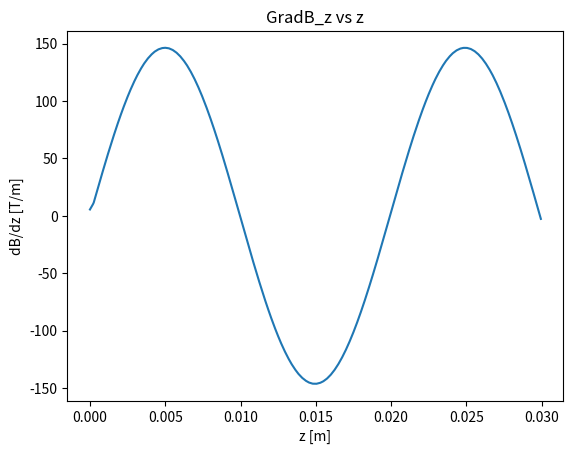
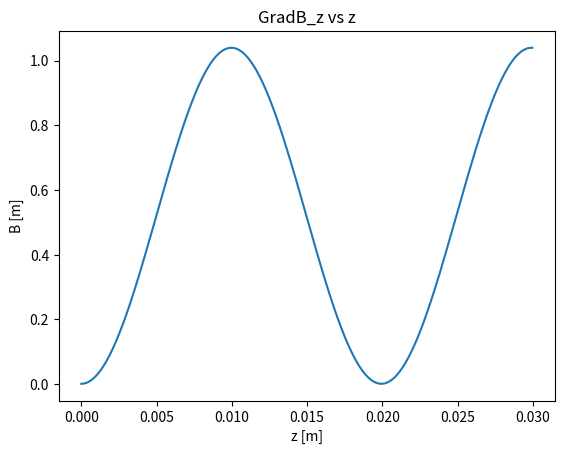
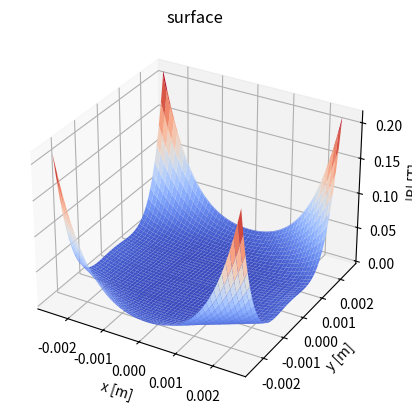
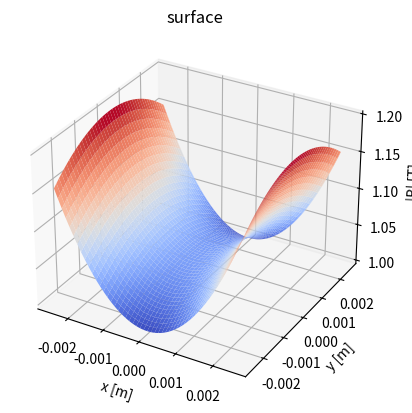
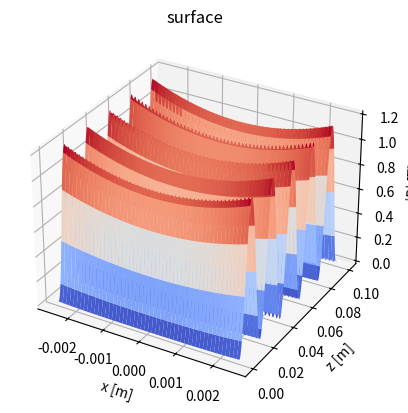
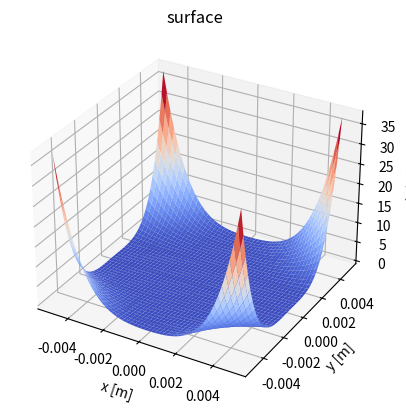
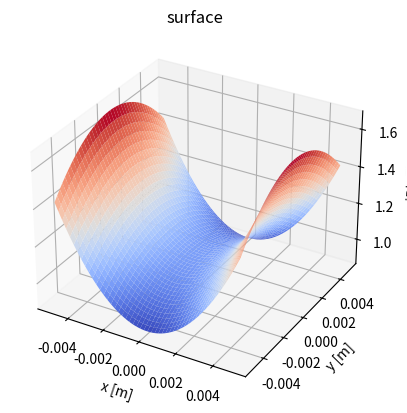
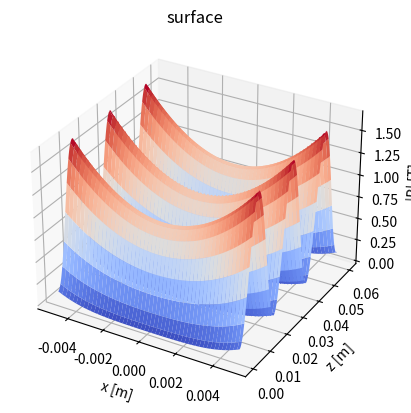
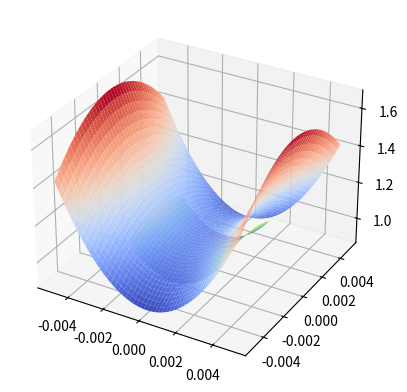
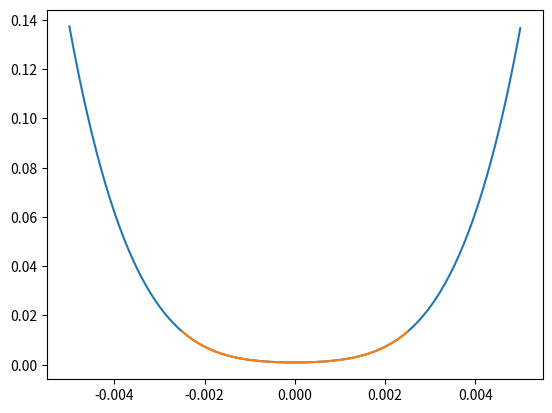
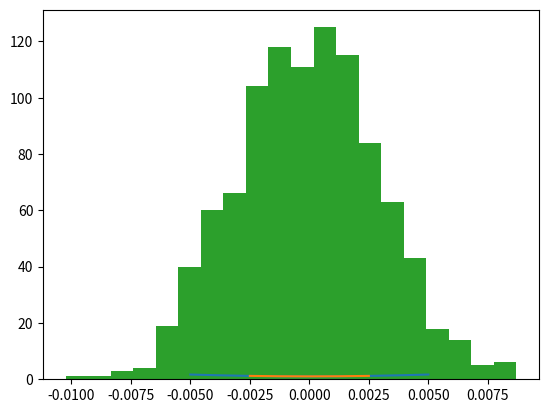

Source code (Python) for these figures, in order: (Note: this script raises an exception after producing the figures.)
#!/usr/bin/env python3
# -*- coding: utf-8 -*-
"""
Created on Wed Mar  6 10:37:32 2019

[redacted]
"""

#%%
import numpy as np
from numpy import pi,sin,cos,tan,sqrt
import matplotlib.pyplot as plt
from matplotlib import cm
from mpl_toolkits.mplot3d import Axes3D
from scipy.integrate import odeint 
from scipy.interpolate import RegularGridInterpolator

# Units
mm = 1e-3
um = 1e-6

# Functions defining the fields along each axis for the SFS and WFS states
def SFSy(y):
    return (-6267)*y**2 - 0.106*y + 1.018
def SFSx(x):
    return (2.518*10**4)*x**2 - 0.05364*x + 1.021
def WFSy(y):
    return (1.081*10**10)*y**4 + (1.635*10**5)*y**3 - (1.133*10**4)*y**2 - 0.6312*y + 0.02394
def WFSx(x):
    return (7.657*10**9)*x**4 - (1.166*10**5)*x**3 + (3.603*10**4)*x**2 + 0.2786*x + 0.03799

# Magnetic fields from ZS-paper archived simulations
# B field [Teslas]
def fullfield(x,y,z):
    return SFSx(x)*SFSy(y)*sin(315.3*z/2)**2 + WFSx(x)*WFSy(y)*cos(315.3*z/2)**2

#%%
# Creating arrays and meshgrids
xterms = 300
yterms = 310
zterms = 420
radius = 2.5 # mm
zlen = 100 # mm

# Bore radius is actually x,y = 2.5mm & z = 40mm
x = np.linspace(-radius, radius, xterms)*mm
y = np.linspace(-radius, radius, yterms)*mm
z = np.linspace(0,zlen, zterms)*mm

# When the meshgrid is symmetric, ie size(x) = size(y), they can not all be named X,Y,Z
# for each meshgrid, this the names are written to be cyclic and contain the dimensions of the grid
XY, YX = np.meshgrid(x, y,indexing='ij', sparse=True)
XZ, ZX = np.meshgrid(x, z,indexing='ij', sparse=True)
YZ, ZY = np.meshgrid(y, z,indexing='ij', sparse=True)
XYZ,YZX,ZXY = np.meshgrid(x,y,z,indexing='ij', sparse=True)

# Suggesting some planes 
ypla = 0*mm
zpla = 0*mm


# Gradient of fullfield at y = yplane(y)
Bdxz,Bdzx = np.gradient(fullfield(XZ,ypla,ZX))
# Gradient of fullfield at z = zplane(z)
Bdxy,Bdyx = np.gradient(fullfield(XY,YX,zpla))
# Gradient of the fullfield(x,y,z) at all points
Bdxyz,Bdyzx,Bdzxy = np.gradient(fullfield(XYZ,YZX,ZXY)*1e4/4*1.5)


# Interpolate the gradient of the fullfield
Bdxfn = RegularGridInterpolator((x,y,z), Bdxyz,bounds_error=False,fill_value=0)
Bdyfn = RegularGridInterpolator((x,y,z), Bdyzx,bounds_error=False,fill_value=0)
Bdzfn = RegularGridInterpolator((x,y,z), Bdzxy,bounds_error=False,fill_value=0)

#%%
zarr = np.arange(0,30,0.05)*mm

Bdzarr =[]
for z in np.arange(0,30,0.05):
    Bdzarr.append(Bdzfn([0,0,z*mm])[0])

fig = plt.figure()
ax = fig.add_subplot(111)
ax.plot(zarr, Bdzarr)
ax.set_title('GradB_z vs z')
ax.set_xlabel("z [m]")
ax.set_ylabel("dB/dz [T/m]")

fig = plt.figure()
ax = fig.add_subplot(111)
ax.plot(zarr, fullfield(0,0,zarr))
ax.set_title('GradB_z vs z')
ax.set_xlabel("z [m]")
ax.set_ylabel("B [m]")

#%%
fig = plt.figure()
ax = fig.add_subplot(111, projection='3d')
ax.plot_surface(XY, YX, fullfield(XY,YX,0),cmap='coolwarm')
ax.set_title('surface')
ax.set_xlabel("x [m]")
ax.set_ylabel("y [m]")
ax.set_zlabel("|B| [T]")

fig = plt.figure()
ax = fig.add_subplot(111, projection='3d')
ax.plot_surface(XY, YX, fullfield(XY,YX,10*mm),cmap='coolwarm')
ax.set_title('surface')
ax.set_xlabel("x [m]")
ax.set_ylabel("y [m]")
ax.set_zlabel("|B| [T]")

fig = plt.figure()
ax = fig.add_subplot(111, projection='3d')
ax.plot_surface(XZ, ZX, fullfield(XZ,0,ZX),cmap='coolwarm')
ax.set_title('surface')
ax.set_xlabel("x [m]")
ax.set_ylabel("z [m]")
ax.set_zlabel("|B| [T]")

#
#fig = plt.figure()
#ax = fig.add_subplot(111, projection='3d')
#ax.plot_surface(YZ, ZY, fullfield(0,YZ,ZY),cmap='coolwarm')
#ax.set_title('surface')
#ax.set_xlabel("y [m]")
#ax.set_ylabel("z [m]")
#ax.set_zlabel("|B| [T]")


#%%

# COMPARING DIFFERENCE BETWEEN NORMAL or EXTENDED X, Y, Z RANGES

x = np.linspace(-5, 5, 200)*mm
y = np.linspace(-5, 5, 210)*mm
z = np.linspace(0,60, 420)*mm

# When the meshgrid is symmetric, ie size(x) = size(y), they can not all be named X,Y,Z
# for each meshgrid, this the names are written to be cyclic and contain the dimensions of the grid
XY2, YX2 = np.meshgrid(x, y,indexing='ij', sparse=True)
XZ2, ZX2 = np.meshgrid(x, z,indexing='ij', sparse=True)
YZ2, ZY2 = np.meshgrid(y, z,indexing='ij', sparse=True)
XYZ2,YZX2,ZXY2 = np.meshgrid(x,y,z,indexing='ij', sparse=True)

fig = plt.figure()
ax = fig.add_subplot(111, projection='3d')
ax.plot_surface(XY2, YX2, fullfield(XY2,YX2,0),cmap='coolwarm')
ax.set_title('surface')
ax.set_xlabel("x [m]")
ax.set_ylabel("y [m]")
ax.set_zlabel("|B| [T]")

fig = plt.figure()
ax = fig.add_subplot(111, projection='3d')
ax.plot_surface(XY2, YX2, fullfield(XY2,YX2,10*mm),cmap='coolwarm')
ax.set_title('surface')
ax.set_xlabel("x [m]")
ax.set_ylabel("y [m]")
ax.set_zlabel("|B| [T]")

fig = plt.figure()
ax = fig.add_subplot(111, projection='3d')
ax.plot_surface(XZ2, ZX2, fullfield(XZ2,0,ZX2),cmap='coolwarm')
ax.set_title('surface')
ax.set_xlabel("x [m]")
ax.set_ylabel("z [m]")
ax.set_zlabel("|B| [T]")

fig = plt.figure()
ax = fig.add_subplot(111, projection='3d')
ax.plot_surface(XY2, YX2, fullfield(XY2,YX2,10*mm),cmap='coolwarm')
ax.plot_surface(XY, YX, fullfield(XY,YX,10*mm)-0.1,cmap='viridis')
#ax.set_zlim3d(0,2)

# OVERLAP OF THESE FUNCTION SUGGEST THAT YOU CAN JUST EXTEND THE RANGE OF THE MESH GRID AND THE
# FIELD STRENGTHS ARE THE SAME
fig = plt.figure()
ax = fig.add_subplot(111)
ax.plot(XY2, fullfield(XY2,0,0*mm))
ax.plot(XY, fullfield(XY,0,0*mm))

fig = plt.figure()
ax = fig.add_subplot(111)
ax.plot(XY2, fullfield(XY2,0,10*mm))
ax.plot(XY, fullfield(XY,0,10*mm))

#%%
# Plot a cylinder

x=np.linspace(-1, 1, 100)
z=np.linspace(-2, 2, 100)
Xc, Zc=np.meshgrid(x, z)
Yc = np.sqrt(1-Xc**2)

def data_for_cylinder_along_z(center_x,center_y,radius,height_z):
    z = np.linspace(0, height_z, 50)
    theta = np.linspace(0, 2*np.pi, 50)
    theta_grid, z_grid=np.meshgrid(theta, z)
    x_grid = radius*np.cos(theta_grid) + center_x
    y_grid = radius*np.sin(theta_grid) + center_y
    return x_grid,y_grid,z_grid


Xc,Yc,Zc = data_for_cylinder_along_z(0,0,2.5*mm,zlen*mm)


#fig = plt.figure()
#ax = fig.add_subplot(111, projection='3d')
#ax.plot_surface(Xc, Yc, Zc, alpha=0.4)

#%%
# Physical quantities
amu = 1.660539040*10**-27 # amu to kg; NIST
hbar = 1.054571800*10**-34 #J s; NIST
e = 1.6021766208*10**-19 # C; NIST
kb = 1.38064852*10**-23 # J/K

me = 9.10938356*10**-31 # kg; NIST
mYb = 173.045 # amu, for 174Yb, which has an abundance of 31.896%; CIAAW 2015
mO = 15.999 # amu; google
mH =1.00794 #amu; google

#
m_l = 1 # ASSUMPTION, CHECK THIS VALUE

# Properties of YbOH molecule
mYbOH = (mYb+mO+mH)
m = mYbOH * amu
mu_bohr = (-e*hbar)/(2*me) # J/T


# Let mu.B > 0 = WFS state
alpWFS = mu_bohr/m # * grad B = accel
# Let mu.B < 0 = SFS state
alpSFS = -mu_bohr/m # * grad B = accel

# The B field maxes out at z = 10, 30 mm, 
# Thus we want to transition from WFS --> SFS at those points
# BUT also want to go from SFS --> WFS at z = 20mm, where the field B is zero

# Function to produce the correct sign of alpha depending on the position
#   differentiats between SFS and WFS states


def KE(vf,v0):
    dKE = (1/2)*m*((vf)**2-(v0)**2)
    return dKE

# Random strength parameter
Bstr = 1 # Strength of the fullfield is max around 1 T by design
#%%
def alp(xp,yp,zp):
    if (abs(xp) <= 2.5*mm) and (abs(yp) <= 2.5*mm) and (zp >= 10*mm and zp < 20*mm) or (zp >= 30*mm and zp <= 40*mm):
        alpha = alpSFS
    else:
        alpha = alpWFS
    return alpha*Bstr

#%%
    
# Define random state once molecule reaches certain positions and maintains this state until another
# position n=1,2,3,... away

def alp(xp,yp,zp, c_s):
    # Initial state
    #alpha = alpWFS
    if (abs(xp) <= 2.5*mm) and (abs(yp) <= 2.5*mm) and (zp <= 100*mm):
        if zp %10*mm == 0:
            if np.random.uniform() < 0.5:
                c_s = alpWFS
            else:
                c_s = alpSFS
            print(c_s)
            return c_s
        else:
            print(c_s)
            return c_s
            

#%%
mean_x, sigma_x = 0, 3*mm
x0 = np.random.normal(mean_x, sigma_x,1000)

# Create the bins and histogram
count, bins, ignored = plt.hist(x0, 20, normed=True)
# Plot the distribution curve
plt.plot(bins, 1/(sigma_x * np.sqrt(2 * np.pi))*np.exp( - (bins - mean_x)**2 / (2 * sigma_x**2) ),linewidth=3, color='y')
plt.show() 
#%%

# output random values proportional to a gaussian distribution
def randG(mean,std):
    return np.random.normal(mean, std)

# std of velocity in x and y comp is proportional to 3K, where
def sigma_v(T):
    return sqrt(kb*T/m)

#%%

tlast = 6.0*mm
tlength = 1e5
t = np.linspace(0,tlast,tlength) # ms 


c_s = alpWFS
def equation_system(b,t):
    xt,yt,zt,vxt,vyt,vzt = b
    if zt == 0:
        c_s = alpWFS
    else:
        #zt = int(zt*100000)/100000
        print(zt)
        if zt%10*mm == 0:
            if np.random.uniform() < 0.5:
                c_s = alpWFS
            else:
                c_s = alpSFS
        else:
            c_s = alpWFS
        
    db_over_dt = [vxt,vyt,vzt, c_s*Bdxfn([xt,yt,zt]) , c_s*Bdyfn([xt,yt,zt]), c_s*Bdzfn([xt,yt,zt])]
    #db_over_dt = [vxt,vyt,vzt, alpWFS*Bdxfn([xt,yt,zt]) , alpWFS*Bdyfn([xt,yt,zt]), alpWFS*Bdzfn([xt,yt,zt])]
    #db_over_dt = [vxt,vyt,vzt, alpSFS*Bdxfn([xt,yt,zt]) , alpSFS*Bdyfn([xt,yt,zt]), alpSFS*Bdzfn([xt,yt,zt])]
    return db_over_dt

# Initial conditions of the 3 position vectors, and 3 velocity vectors, respectivly
r0 = np.array([randG(0,3*mm) ,randG(0,3*mm) ,0])*mm     # m 
v0 = np.array([randG(0,sigma_v(0.001)), randG(0,sigma_v(0.001)) ,randG(30,25)])
s0 = np.concatenate([r0,v0])


#solution = solve_ivp(equation_system, [0, 50], s0)
    
solution = odeint(equation_system,s0,t)
odeint

xt = solution[:,0]
yt = solution[:,1]
zt = solution[:,2]
vxt = solution[:,3]
vyt = solution[:,4]
vzt = solution[:,5]

#%%
# plot
fig = plt.figure()
ax = fig.add_subplot(111)
ax.grid(True)
ax.set_title('vz vs t')
ax.plot(t,vzt-v0[2])
ax.set_xlabel("t [s]")
#ax.set_xlim(0,tlast)
ax.set_ylabel("vz [m/s]")

'''
# trajectory plot
fig3 = plt.figure()
ax3 = fig3.add_subplot(111)
ax3.grid(True)
ax3.set_title('vz vs z')
ax3.plot(zt,vzt-v0[2])
ax3.set_xlabel("z [m]")
ax3.set_ylabel("vz [m/s]")
'''

# trajectory plot
fig3 = plt.figure()
ax3 = fig3.add_subplot(111)
ax3.grid(True)
ax3.set_title('$\Delta KE_{V_z}$ vs t')
ax3.plot(t,KE(vzt,v0[2])/kb)
ax3.set_xlabel("t [s]")
ax3.set_ylabel("$KE$ [K]")

# trajectory plot
fig3 = plt.figure()
ax3 = fig3.add_subplot(111)
ax3.grid(True)
ax3.set_title('$\Delta KE_{V_z}$ vs z')
ax3.plot(zt,KE(vzt,v0[2])/kb)
ax3.set_xlabel("z [s]")
ax3.set_ylabel("$KE$ [K]")

'''
# trajectory plot
fig2 = plt.figure()
ax2 = fig2.add_subplot(111)
ax2.grid(True)
ax2.set_title('z vs t')
ax2.plot(t,zt)
ax2.set_xlabel("t [s]")
ax2.set_ylabel("z [m]")
'''

# Trajectory plot
fig4 = plt.figure()
ax4 = fig4.add_subplot(111, projection='3d')
ax4.set_title('Particle Trajectory')
ax4.plot(xt,yt,zt)
ax4.set_xlabel("x [m]")
ax4.set_ylabel("y [m]")
ax4.set_zlabel("z [m]")


#%%

# vx-vy plot
fig = plt.figure(figsize=(5,5))
ax = fig.add_subplot(111)
ax.grid(True)
ax.set_title('$V_x - V_y$ plot')
ax.plot(vxt,vyt)
ax.set_xlabel(r"$v_x$ [m/s]")
ax.set_ylabel(r"$v_y$ [m/s]")

# Velocity plots
fig3 = plt.figure()
ax3 = fig3.add_subplot(111)
ax3.grid(True)
ax3.set_title('Vx velocity vs time')
ax3.plot(t,vxt)
ax3.set_xlabel("time [s]")
ax3.set_ylabel("Vx [m/s]")

fig3 = plt.figure()
ax3 = fig3.add_subplot(111)
ax3.grid(True)
ax3.set_title('Vy velocity vs time')
ax3.plot(t,vyt)
ax3.set_xlabel("time [s]")
ax3.set_ylabel("Vy [m/s]")


# trajectory plot
fig3 = plt.figure()
ax3 = fig3.add_subplot(111)
ax3.grid(True)
ax3.set_title('Vx vs z')
ax3.plot(zt,vxt)
ax3.set_xlabel("Z [m]")
ax3.set_ylabel("Vz [m/s]")

# trajectory plot
fig3 = plt.figure()
ax3 = fig3.add_subplot(111)
ax3.grid(True)
ax3.set_title('Vy vs z')
ax3.plot(zt,vyt)
ax3.set_xlabel("Z [m]")
ax3.set_ylabel("Vz [m/s]")

# Trajectory plot
fig4 = plt.figure()
ax4 = fig4.add_subplot(111)
ax4.grid(True)
ax4.set_title('Particle Trajectory')
ax4.plot(zt,xt)
ax4.set_xlabel("z [m]")
ax4.set_ylabel("x [m]")

# Trajectory plot
fig4 = plt.figure()
ax4 = fig4.add_subplot(111)
ax4.grid(True)
ax4.set_title('Particle Trajectory')
ax4.plot(zt,yt)
ax4.set_xlabel("z [m]")
ax4.set_ylabel("y [m]")